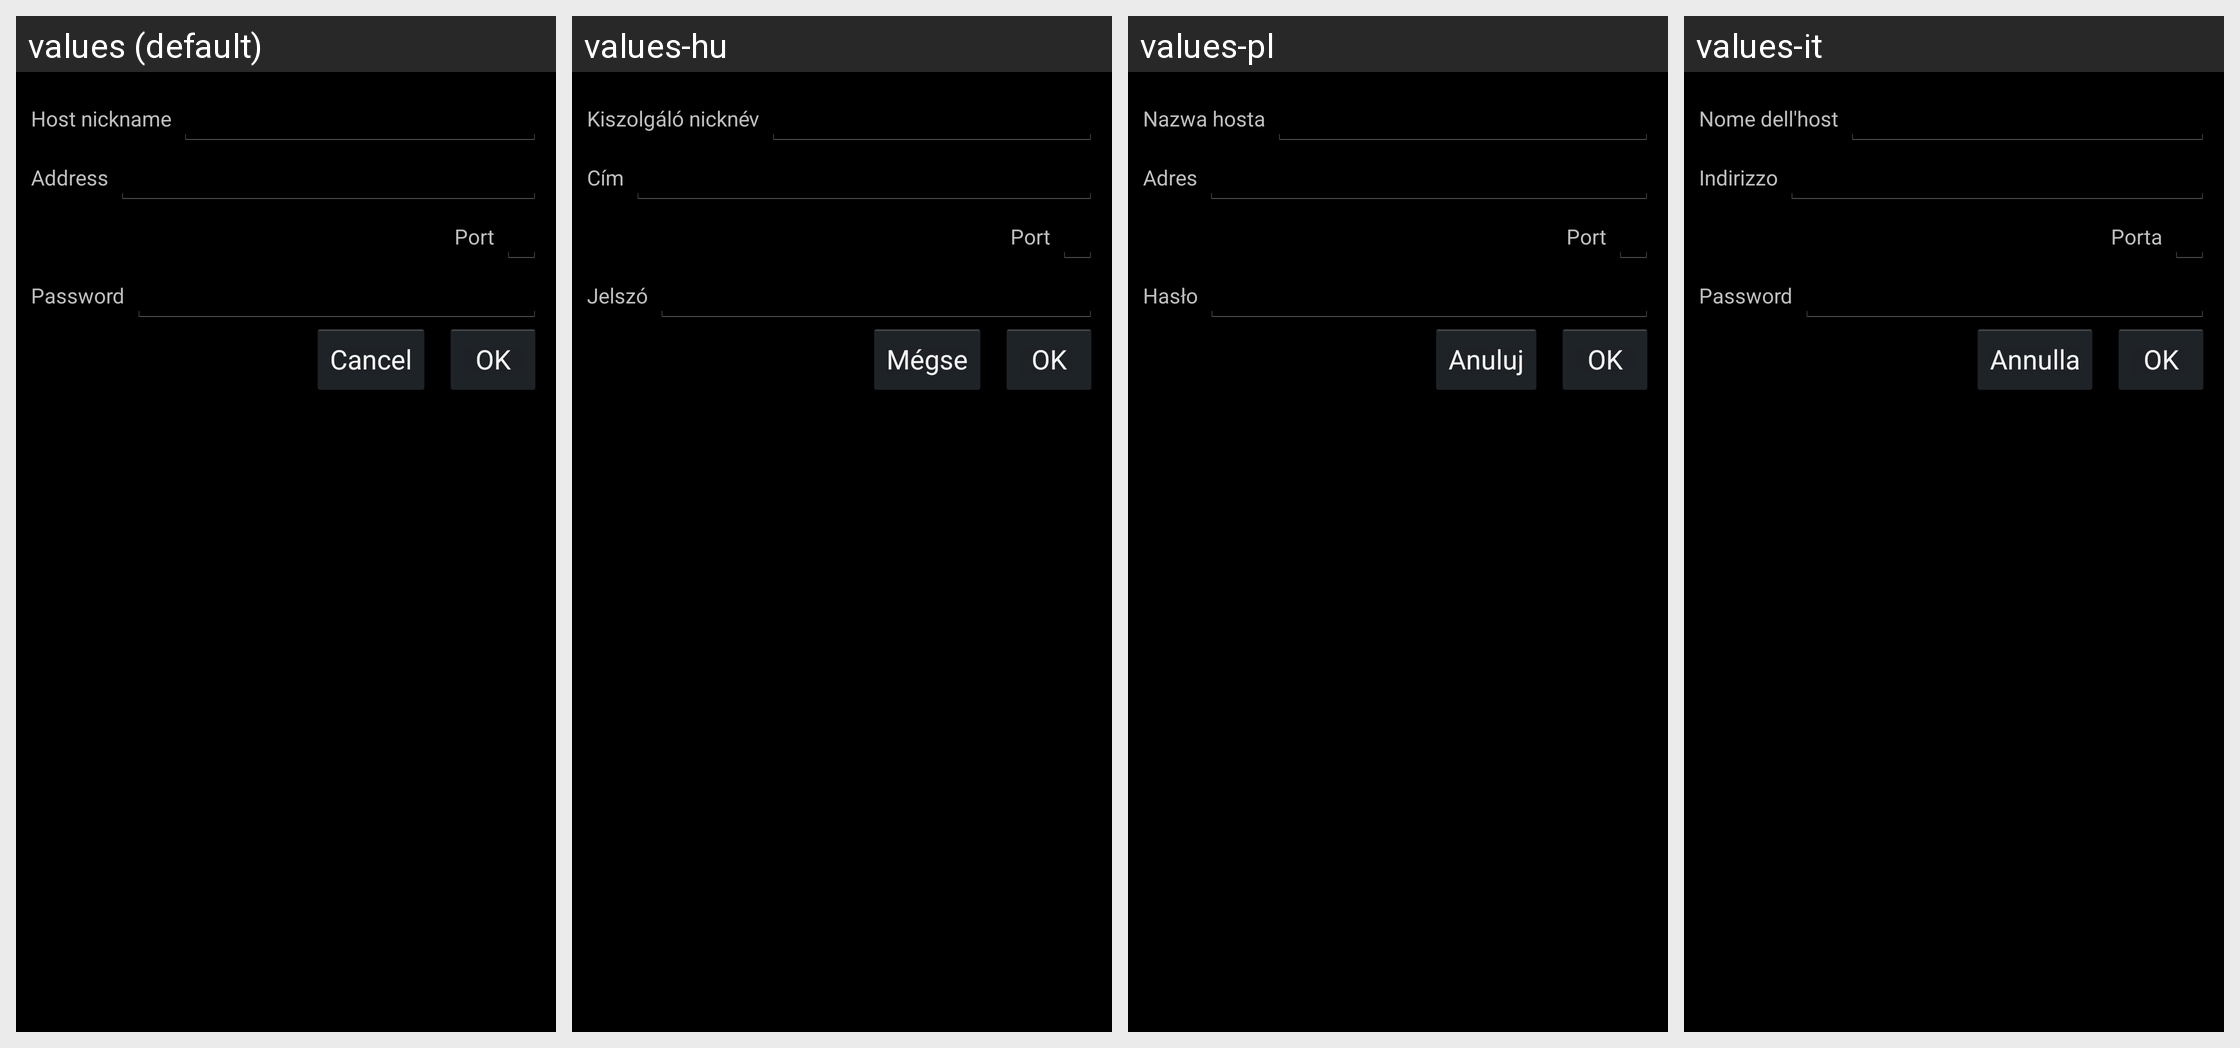

The Android screen above is rendered under several locales of the same app. Produce the string resources it draws, with the default and per-locale values.
Android screen res/layout/edit_host.xml rendered under 4 locales, left to right: values (default), values-hu, values-pl, values-it. Device: Nexus 5 (rendered at 1080×1920; each locale shown at half size, 540×960, under a caption strip naming it); theme Theme.NativeBoincActivity.
Other locales in the repository, not shown: values-cs, values-de, values-fr.
Strings drawn on this screen, with the default value and each locale's value (text and hints the layout hard-codes, and strings that could not be matched under every locale, appear in the picture but are not listed):

editHostNickname
  values: Host nickname
  values-hu: Kiszolgáló nicknév
  values-pl: Nazwa hosta
  values-it: Nome dell'host

editHostAddress
  values: Address
  values-hu: Cím
  values-pl: Adres
  values-it: Indirizzo

editHostPort
  values: Port
  values-hu: Port
  values-pl: Port
  values-it: Porta

editHostPassword
  values: Password
  values-hu: Jelszó
  values-pl: Hasło
  values-it: Password

cancel
  values: Cancel
  values-hu: Mégse
  values-pl: Anuluj
  values-it: Annulla

ok
  values: OK
  values-hu: OK
  values-pl: OK
  values-it: OK
